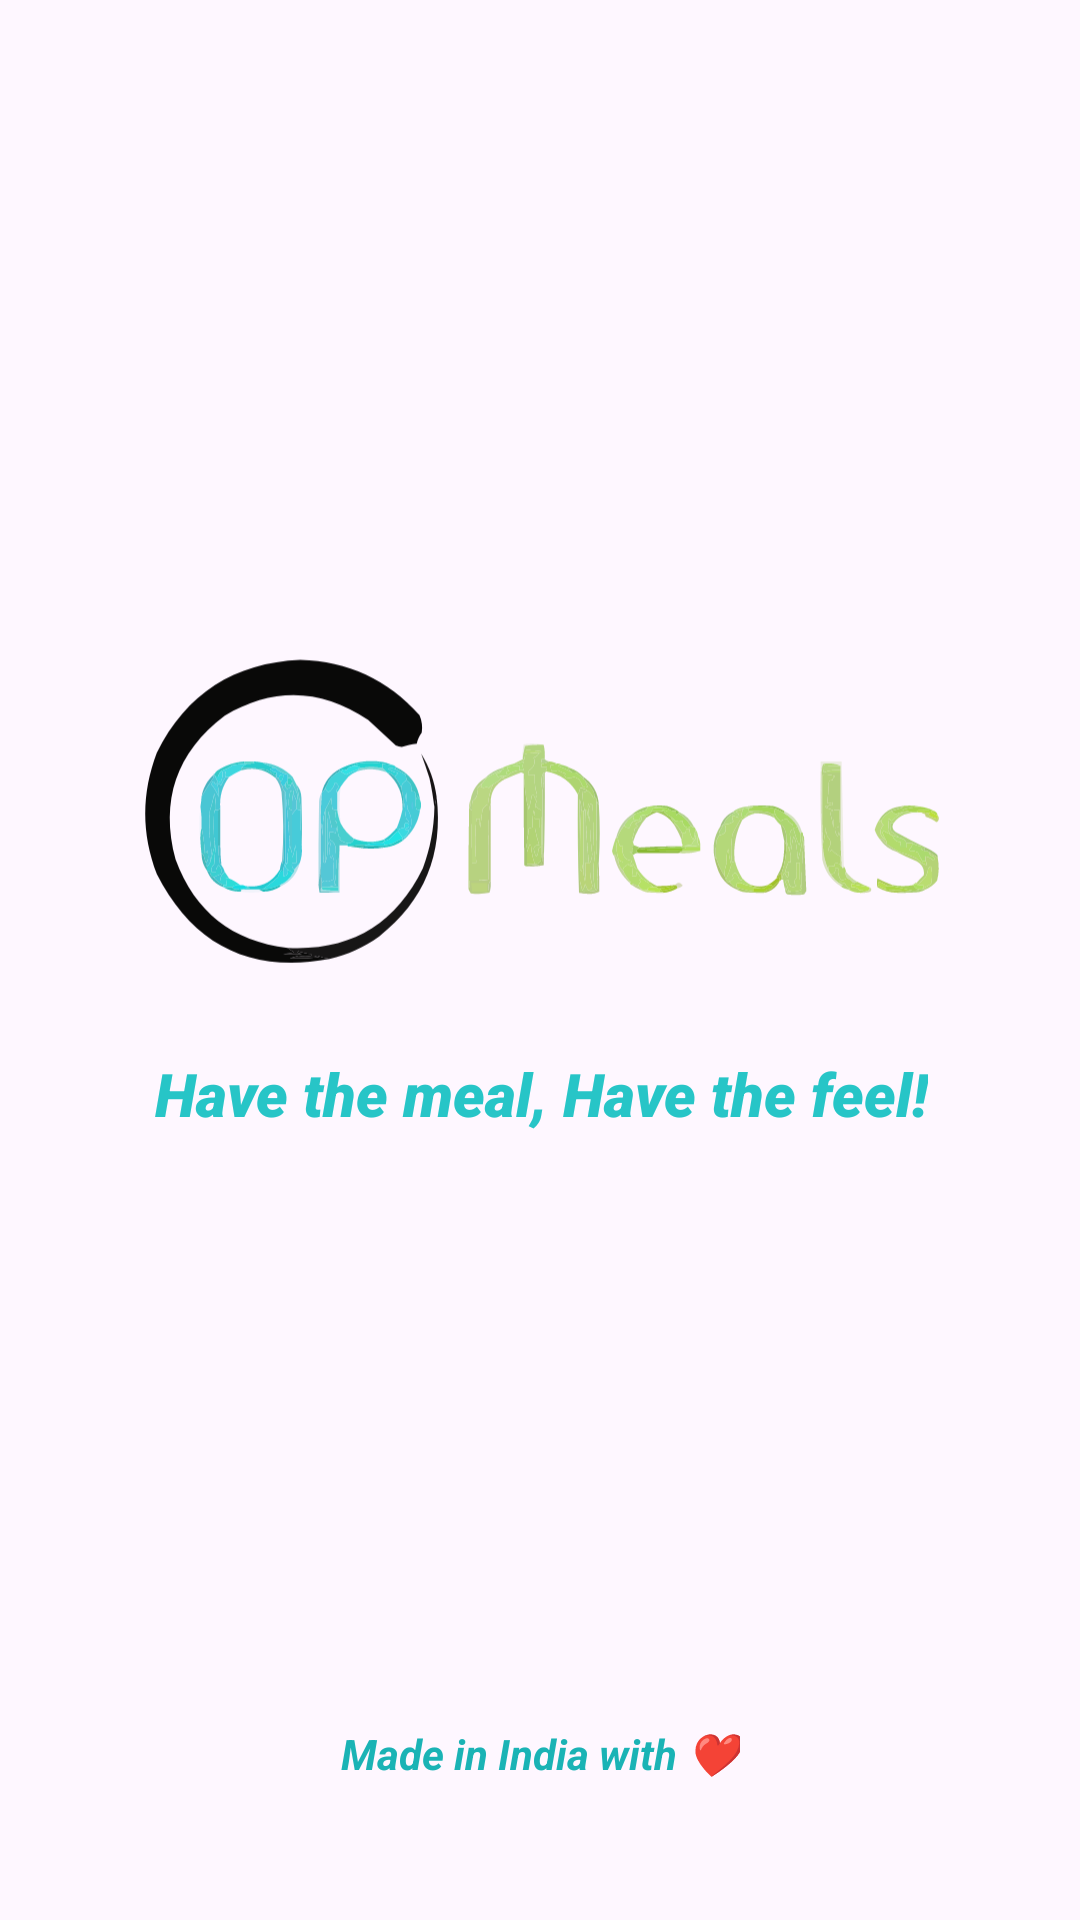

Produce the Android XML layout that renders to this screen, including the resource entries it uses.
<!-- AndroidManifest.xml: application theme Theme.OPMeals -->
<!-- res/layout/activity_splash_screen.xml -->
<?xml version="1.0" encoding="utf-8"?>
<androidx.constraintlayout.widget.ConstraintLayout xmlns:android="http://schemas.android.com/apk/res/android"
    xmlns:app="http://schemas.android.com/apk/res-auto"
    xmlns:tools="http://schemas.android.com/tools"
    android:layout_width="match_parent"
    android:layout_height="match_parent"
    tools:context=".SplashScreenActivity">

    <ImageView
        android:id="@+id/opmeals_logo"
        android:layout_width="412dp"
        android:layout_height="135dp"
        android:src="@drawable/opmeals_logo"
        app:layout_constraintBottom_toBottomOf="parent"
        app:layout_constraintEnd_toEndOf="parent"
        app:layout_constraintHorizontal_bias="0.498"
        app:layout_constraintStart_toStartOf="parent"
        app:layout_constraintTop_toTopOf="parent"
        app:layout_constraintVertical_bias="0.401" />

    <TextView
        android:id="@+id/tagline"
        android:layout_width="wrap_content"
        android:layout_height="wrap_content"
        android:layout_marginTop="40px"
        android:gravity="center"
        android:text="@string/tagline"
        android:textSize="20sp"
        android:fontFamily="sans-serif-black"
        android:textStyle="italic|bold"
        android:textColor="@color/op_blue"
        app:layout_constraintEnd_toEndOf="@+id/opmeals_logo"
        app:layout_constraintStart_toStartOf="@+id/opmeals_logo"
        app:layout_constraintTop_toBottomOf="@+id/opmeals_logo" />

    <TextView
        android:layout_width="wrap_content"
        android:layout_height="wrap_content"
        android:gravity="center"
        android:text="@string/dev_info"
        android:textStyle="italic|bold"
        android:textSize="14sp"
        android:textColor="#1AB3B5"
        app:layout_constraintBottom_toBottomOf="parent"
        app:layout_constraintEnd_toEndOf="parent"
        app:layout_constraintStart_toStartOf="parent"
        app:layout_constraintTop_toBottomOf="@+id/tagline"
        app:layout_constraintVertical_bias="0.811" />

</androidx.constraintlayout.widget.ConstraintLayout>
<!-- resources referenced by this layout -->
<resources>
  <color name="op_blue">#FF27C5C7</color>
  <!-- drawable opmeals_logo: vector/xml drawable (drawable, 88851 chars, omitted) -->
  <string name="dev_info">Made in India with ❤️</string>
  <string name="tagline">Have the meal, Have the feel!</string>
  <style name="Theme.OPMeals" parent="Base.Theme.OPMeals" />
  <style name="Base.Theme.OPMeals" parent="Theme.Material3.DayNight.NoActionBar">
          
          
      </style>
</resources>
